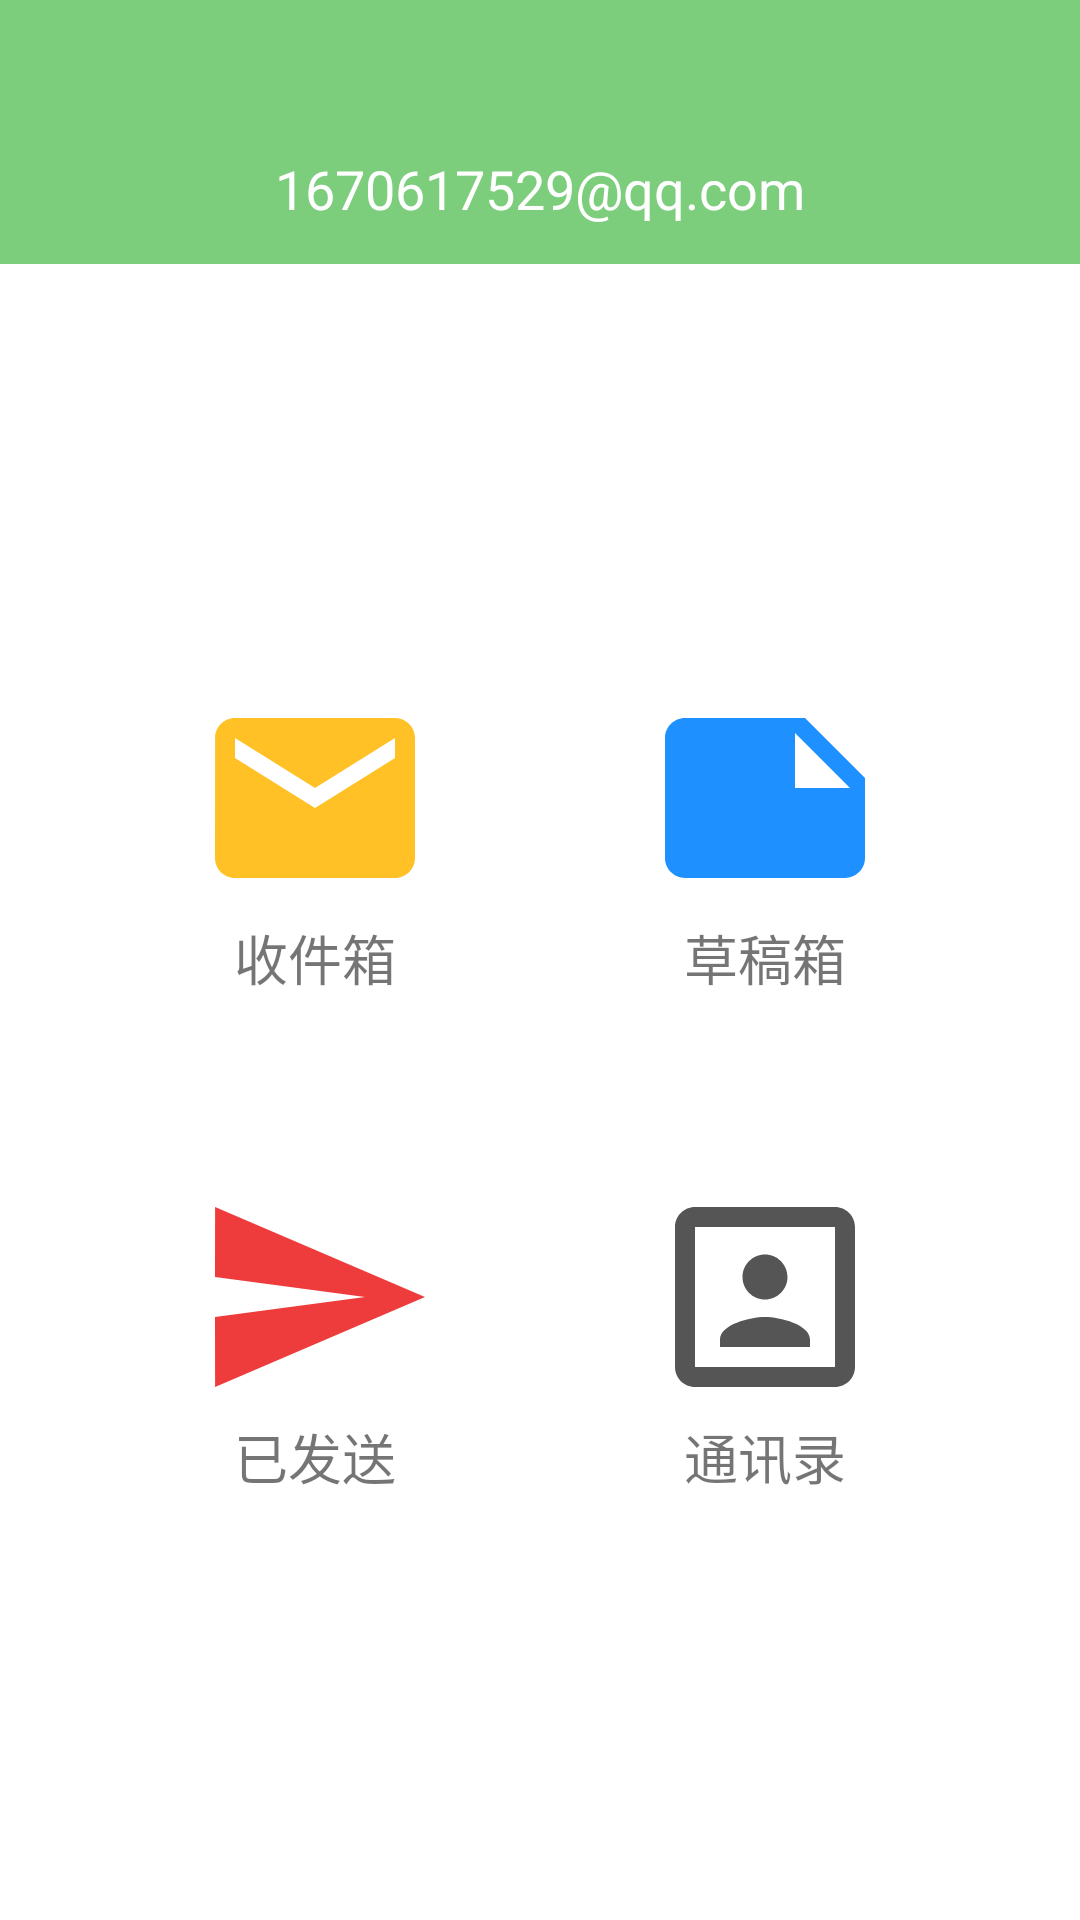

Reconstruct the res/layout file that produces this screen, plus the resources it refers to.
<!-- AndroidManifest.xml: application theme MyTheme -->
<!-- res/layout/activity_main.xml -->
<?xml version="1.0" encoding="utf-8"?>
<androidx.coordinatorlayout.widget.CoordinatorLayout xmlns:android="http://schemas.android.com/apk/res/android"
    xmlns:app="http://schemas.android.com/apk/res-auto"
    android:layout_width="match_parent"
    android:layout_height="match_parent"
    android:orientation="vertical">

    <RelativeLayout
        android:layout_width="match_parent"
        android:layout_height="88dp"
        android:background="@color/green">

        <TextView
            android:id="@+id/tv_sender"
            android:layout_width="wrap_content"
            android:layout_height="wrap_content"
            android:layout_centerHorizontal="true"
            android:layout_alignParentBottom="true"
            android:text="1670617529@qq.com"
            android:padding="13dp"
            android:textColor="#FFFFFF"
            android:textSize="18sp" />


        <ImageView
            android:id="@+id/iv_add"
            android:layout_width="wrap_content"
            android:layout_height="wrap_content"
            android:layout_alignParentEnd="true"
            android:layout_alignParentBottom="true"
            android:padding="10dp"
            android:src="@drawable/ic_add_white_32dp"/>

    </RelativeLayout>

    <LinearLayout
        android:layout_width="match_parent"
        android:layout_height="match_parent"
        android:layout_marginTop="85dp"
        android:gravity="center"
        android:orientation="vertical">

        <LinearLayout
            android:layout_width="match_parent"
            android:layout_height="wrap_content"
            android:orientation="horizontal"
            android:padding="30dp">

            
            <LinearLayout
                android:id="@+id/ll_receive_box"
                android:layout_width="0dp"
                android:layout_height="match_parent"
                android:layout_weight="1"
                android:gravity="center"
                android:orientation="vertical">

                <ImageView
                    android:layout_width="wrap_content"
                    android:layout_height="wrap_content"
                    android:src="@drawable/ic_email_yellow_80dp" />

                <TextView
                    android:layout_width="wrap_content"
                    android:layout_height="wrap_content"
                    android:text="收件箱"
                    android:textSize="18sp" />

            </LinearLayout>
            
            <LinearLayout
                android:id="@+id/ll_draft_box"
                android:layout_width="0dp"
                android:layout_height="match_parent"
                android:layout_weight="1"
                android:gravity="center"
                android:orientation="vertical">

                <ImageView
                    android:layout_width="wrap_content"
                    android:layout_height="wrap_content"
                    android:src="@drawable/ic_note_blue_80dp" />

                <TextView
                    android:layout_width="wrap_content"
                    android:layout_height="wrap_content"
                    android:text="草稿箱"
                    android:textSize="18sp" />
            </LinearLayout>

        </LinearLayout>

        <LinearLayout
            android:layout_width="match_parent"
            android:layout_height="wrap_content"
            android:orientation="horizontal"
            android:padding="30dp">

            
            <LinearLayout
                android:id="@+id/ll_sent_box"
                android:layout_width="0dp"
                android:layout_height="match_parent"
                android:layout_weight="1"
                android:gravity="center"
                android:orientation="vertical">

                <ImageView
                    android:layout_width="wrap_content"
                    android:layout_height="wrap_content"
                    android:src="@drawable/ic_send_red_80dp" />

                <TextView
                    android:layout_width="wrap_content"
                    android:layout_height="wrap_content"
                    android:text="已发送"
                    android:textSize="18sp" />
            </LinearLayout>
            
            <LinearLayout
                android:id="@+id/ll_address_box"
                android:layout_width="0dp"
                android:layout_height="match_parent"
                android:layout_weight="1"
                android:gravity="center"
                android:orientation="vertical">

                <ImageView
                    android:layout_width="wrap_content"
                    android:layout_height="wrap_content"
                    android:src="@drawable/ic_portrait_black_80dp" />

                <TextView
                    android:layout_width="wrap_content"
                    android:layout_height="wrap_content"
                    android:text="通讯录"
                    android:textSize="18sp" />
            </LinearLayout>

        </LinearLayout>

    </LinearLayout>

</androidx.coordinatorlayout.widget.CoordinatorLayout>
<!-- resources referenced by this layout -->
<resources>
  <color name="green">#7CCD7C</color>
  <!-- drawable ic_email_yellow_80dp (drawable) -->
  <vector android:height="80dp" android:tint="#FFC125"
      android:viewportHeight="24.0" android:viewportWidth="24.0"
      android:width="80dp" xmlns:android="http://schemas.android.com/apk/res/android">
      <path android:fillColor="#FF000000" android:pathData="M20,4L4,4c-1.1,0 -1.99,0.9 -1.99,2L2,18c0,1.1 0.9,2 2,2h16c1.1,0 2,-0.9 2,-2L22,6c0,-1.1 -0.9,-2 -2,-2zM20,8l-8,5 -8,-5L4,6l8,5 8,-5v2z"/>
  </vector>
  <!-- drawable ic_note_blue_80dp (drawable) -->
  <vector android:height="80dp" android:tint="#1E90FF"
      android:viewportHeight="24.0" android:viewportWidth="24.0"
      android:width="80dp" xmlns:android="http://schemas.android.com/apk/res/android">
      <path android:fillColor="#FF000000" android:pathData="M22,10l-6,-6L4,4c-1.1,0 -2,0.9 -2,2v12.01c0,1.1 0.9,1.99 2,1.99l16,-0.01c1.1,0 2,-0.89 2,-1.99v-8zM15,5.5l5.5,5.5L15,11L15,5.5z"/>
  </vector>
  <!-- drawable ic_portrait_black_80dp (drawable) -->
  <vector android:height="80dp" android:tint="#555555"
      android:viewportHeight="24.0" android:viewportWidth="24.0"
      android:width="80dp" xmlns:android="http://schemas.android.com/apk/res/android">
      <path android:fillColor="#FF000000" android:pathData="M12,12.25c1.24,0 2.25,-1.01 2.25,-2.25S13.24,7.75 12,7.75 9.75,8.76 9.75,10s1.01,2.25 2.25,2.25zM16.5,16.25c0,-1.5 -3,-2.25 -4.5,-2.25s-4.5,0.75 -4.5,2.25L7.5,17h9v-0.75zM19,3L5,3c-1.1,0 -2,0.9 -2,2v14c0,1.1 0.9,2 2,2h14c1.1,0 2,-0.9 2,-2L21,5c0,-1.1 -0.9,-2 -2,-2zM19,19L5,19L5,5h14v14z"/>
  </vector>
  <!-- drawable ic_send_red_80dp (drawable) -->
  <vector android:height="80dp" android:tint="#EE3B3B"
      android:viewportHeight="24.0" android:viewportWidth="24.0"
      android:width="80dp" xmlns:android="http://schemas.android.com/apk/res/android">
      <path android:fillColor="#FF000000" android:pathData="M2.01,21L23,12 2.01,3 2,10l15,2 -15,2z"/>
  </vector>
  <style name="MyTheme" parent="AppTheme">
  
          <item name="android:statusBarColor">@android:color/transparent</item>
          <item name="android:windowTranslucentNavigation">true</item>
          <item name="android:windowTranslucentStatus">false</item>
      </style>
</resources>
